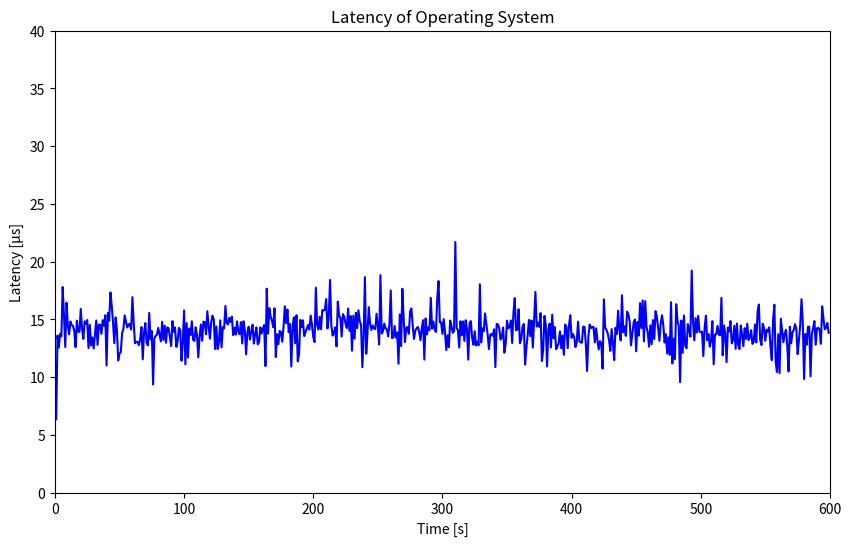

Write the Python code that produced this figure.
import matplotlib.pyplot as plt
import numpy as np

# Data points
x = [1,2,3,4,5,6,7,8,9,10,11,12,13,14,15,16,17,18,19,20,21,22,23,24,25,26,27,28,29,30,31,32,33,34,35,36,37,38,39,40,41,42,43,44,45,46,47,48,49,50,51,52,53,54,55,56,57,58,59,60,61,62,63,64,65,66,67,68,69,70,71,72,73,74,75,76,77,78,79,80,81,82,83,84,85,86,87,88,89,90,91,92,93,94,95,96,97,98,99,100,101,102,103,104,105,106,107,108,109,110,111,112,113,114,115,116,117,118,119,120,121,122,123,124,125,126,127,128,129,130,131,132,133,134,135,136,137,138,139,140,141,142,143,144,145,146,147,148,149,150,151,152,153,154,155,156,157,158,159,160,161,162,163,164,165,166,167,168,169,170,171,172,173,174,175,176,177,178,179,180,181,182,183,184,185,186,187,188,189,190,191,192,193,194,195,196,197,198,199,200,201,202,203,204,205,206,207,208,209,210,211,212,213,214,215,216,217,218,219,220,221,222,223,224,225,226,227,228,229,230,231,232,233,234,235,236,237,238,239,240,241,242,243,244,245,246,247,248,249,250,251,252,253,254,255,256,257,258,259,260,261,262,263,264,265,266,267,268,269,270,271,272,273,274,275,276,277,278,279,280,281,282,283,284,285,286,287,288,289,290,291,292,293,294,295,296,297,298,299,300,301,302,303,304,305,306,307,308,309,310,311,312,313,314,315,316,317,318,319,320,321,322,323,324,325,326,327,328,329,330,331,332,333,334,335,336,337,338,339,340,341,342,343,344,345,346,347,348,349,350,351,352,353,354,355,356,357,358,359,360,361,362,363,364,365,366,367,368,369,370,371,372,373,374,375,376,377,378,379,380,381,382,383,384,385,386,387,388,389,390,391,392,393,394,395,396,397,398,399,400,401,402,403,404,405,406,407,408,409,410,411,412,413,414,415,416,417,418,419,420,421,422,423,424,425,426,427,428,429,430,431,432,433,434,435,436,437,438,439,440,441,442,443,444,445,446,447,448,449,450,451,452,453,454,455,456,457,458,459,460,461,462,463,464,465,466,467,468,469,470,471,472,473,474,475,476,477,478,479,480,481,482,483,484,485,486,487,488,489,490,491,492,493,494,495,496,497,498,499,500,501,502,503,504,505,506,507,508,509,510,511,512,513,514,515,516,517,518,519,520,521,522,523,524,525,526,527,528,529,530,531,532,533,534,535,536,537,538,539,540,541,542,543,544,545,546,547,548,549,550,551,552,553,554,555,556,557,558,559,560,561,562,563,564,565,566,567,568,569,570,571,572,573,574,575,576,577,578,579,580,581,582,583,584,585,586,587,588,589,590,591,592,593,594,595,596,597,598,599
]

y = [6.351,13.591,12.555,13.750,13.526,17.797,15.364,12.605,16.441,14.508,13.699,14.816,14.489,14.428,13.980,12.591,14.888,13.927,13.915,15.901,14.178,13.305,14.827,14.605,14.948,12.511,14.522,12.727,13.434,12.470,13.677,14.904,12.792,14.539,14.533,13.748,14.926,14.444,15.351,11.010,15.559,14.882,17.331,16.155,14.671,12.932,15.161,14.083,11.437,12.029,12.166,13.786,14.150,15.339,14.814,14.300,14.557,14.616,14.114,16.915,14.679,12.936,13.044,13.058,12.764,13.269,14.329,11.538,13.874,14.676,12.977,12.748,15.553,13.263,13.988,9.353,13.368,13.563,13.688,14.261,13.653,13.090,14.788,13.207,14.461,12.969,14.306,14.234,13.437,12.684,14.847,13.923,14.300,12.611,13.087,14.261,14.086,11.419,13.039,15.769,11.105,14.675,11.691,14.198,13.639,14.830,13.220,13.132,14.303,13.664,11.712,13.544,14.549,13.141,14.798,14.755,13.705,15.701,14.402,13.326,14.729,15.320,15.016,12.428,14.382,12.432,13.014,14.912,12.570,14.330,14.220,16.154,14.667,14.558,15.135,14.770,15.236,13.634,14.276,13.684,14.823,13.927,13.710,14.755,12.913,14.836,14.082,11.969,13.848,14.359,13.249,13.964,14.533,12.903,13.726,14.298,12.838,13.001,14.301,13.772,14.185,14.504,10.952,17.654,13.767,15.965,15.219,14.904,14.320,15.954,11.739,13.708,12.856,14.001,13.888,13.063,14.355,16.131,14.671,15.845,13.885,14.593,10.913,14.350,15.170,12.936,15.355,11.360,11.986,14.959,14.325,14.917,13.546,13.901,14.183,14.508,14.117,15.331,14.546,13.475,13.037,17.740,14.499,14.123,15.214,14.139,15.798,15.769,15.821,16.749,14.212,15.183,18.409,14.484,13.593,13.829,14.305,12.657,16.528,15.330,15.141,13.512,15.449,15.215,14.623,14.242,15.936,14.004,15.284,12.283,15.316,13.332,15.571,14.240,15.783,14.838,14.521,10.853,13.441,18.654,12.016,13.872,16.052,14.588,14.087,14.471,14.214,14.157,15.487,14.489,12.830,18.826,13.762,13.968,14.629,14.227,14.129,13.531,14.621,17.499,13.374,13.437,14.426,13.415,13.867,11.152,15.423,12.688,17.648,15.011,13.034,14.267,14.327,13.753,15.708,15.938,14.450,13.308,14.016,14.220,14.335,13.930,13.200,14.185,14.920,11.515,15.077,13.692,14.300,14.071,16.865,14.201,14.809,14.127,13.905,16.814,18.314,14.743,14.741,13.741,15.016,13.902,12.340,13.621,12.587,14.897,14.414,13.828,13.989,21.694,14.238,14.071,12.562,14.835,13.622,14.820,13.130,14.920,14.173,11.510,14.687,14.846,13.412,12.803,13.968,12.732,13.068,12.752,18.028,13.003,14.210,13.971,15.508,14.613,13.704,12.424,13.652,13.741,13.585,14.138,10.864,14.601,14.555,14.216,13.250,13.450,14.300,12.113,12.937,14.887,14.208,14.356,14.899,12.948,15.599,16.845,14.059,14.114,15.871,12.930,13.267,14.333,14.606,11.082,12.502,13.643,14.949,13.546,14.903,12.557,14.945,17.375,14.381,14.723,14.337,15.541,11.390,12.324,15.299,14.551,10.921,14.122,14.624,12.563,15.405,13.365,14.333,12.413,12.622,12.962,13.952,12.502,13.597,11.929,14.546,14.363,12.513,14.481,15.359,13.397,13.726,13.475,12.603,13.053,14.803,13.101,13.010,12.982,14.381,14.341,12.916,10.523,13.494,14.549,14.255,14.312,14.353,13.000,14.221,13.214,12.401,13.107,12.945,10.735,16.722,14.285,14.082,13.776,13.189,12.267,14.158,12.915,11.470,14.269,13.722,15.739,14.130,13.176,17.086,13.876,14.399,13.569,15.670,15.401,14.804,12.746,13.716,14.664,14.988,12.238,14.774,13.591,16.404,14.234,16.634,13.094,16.578,14.384,13.852,12.631,14.485,12.849,14.934,13.297,15.711,15.216,14.247,13.141,14.626,15.354,14.515,12.990,13.714,12.034,13.445,11.923,16.481,11.182,13.322,11.563,16.313,14.846,14.418,9.564,14.900,12.096,15.334,12.717,12.494,14.589,14.125,13.499,19.221,14.850,13.178,15.105,13.861,15.303,13.942,13.874,13.940,11.814,14.275,15.312,13.192,13.719,12.634,13.190,14.845,11.114,13.671,13.723,14.438,13.677,13.617,16.865,11.885,14.473,13.790,11.298,14.280,13.958,14.847,12.926,13.193,14.444,12.448,14.634,12.781,12.435,14.469,13.668,12.668,14.232,13.309,14.625,13.209,13.427,14.054,12.874,13.059,14.560,12.998,15.690,16.284,13.226,12.776,14.616,14.228,13.146,14.110,13.937,14.305,12.594,11.467,14.959,16.265,11.331,10.440,13.718,10.341,15.049,14.057,13.019,13.764,14.091,12.656,10.490,14.357,12.923,13.882,14.069,14.583,14.171,11.987,13.174,14.520,16.740,14.711,9.836,13.735,12.807,14.345,14.367,10.062,13.735,14.247,14.848,12.796,14.227,14.270,14.088,12.880,16.127,15.065,14.135,14.281,14.689,13.829
]

# Calculate statistics
max_y = np.max(y)
min_y = np.min(y)
std_y = np.std(y)
average_y = np.mean(y) 

# Print the statistics
print(f"Max: {max_y}")
print(f"Min: {min_y}")
print(f"Standard Deviation: {round(std_y, 2)}")
print(f"Average: {round(average_y, 2)}") 

# Create the plot
plt.figure(figsize=(10, 6))
plt.plot(x, y,'-', color='blue')

# Set the title and labels
plt.title('Latency of Operating System')
plt.xlabel('Time [s]')
plt.ylabel('Latency [µs]')

# Set the x and y axis limits
plt.xlim([0, 600])
plt.ylim([0, 40])

# Save the plot to a file
plt.savefig("max_latency_rt_kernelparam.png")
#plt.savefig("../../../../../../img/max_latency_rt.png")

# Print a success message
print("The plot was successfully saved to max_latency_rt_kernelparam.png")

# Write the statistics to a file
with open('max_latency_rt_kernelparam_statistics.txt', 'w') as f:
    f.write(f"Average latency: {round(average_y, 2)}us\n") 
    f.write(f"Max latency: {max_y}us\n")
    f.write(f"Min latency: {min_y}us\n")
    f.write(f"Standard Deviation: {round(std_y, 2)}us\n")
     
    
# Print a success message
print("The statistics were successfully written to max_latency_rt_kernelparam_statistics.txt")
